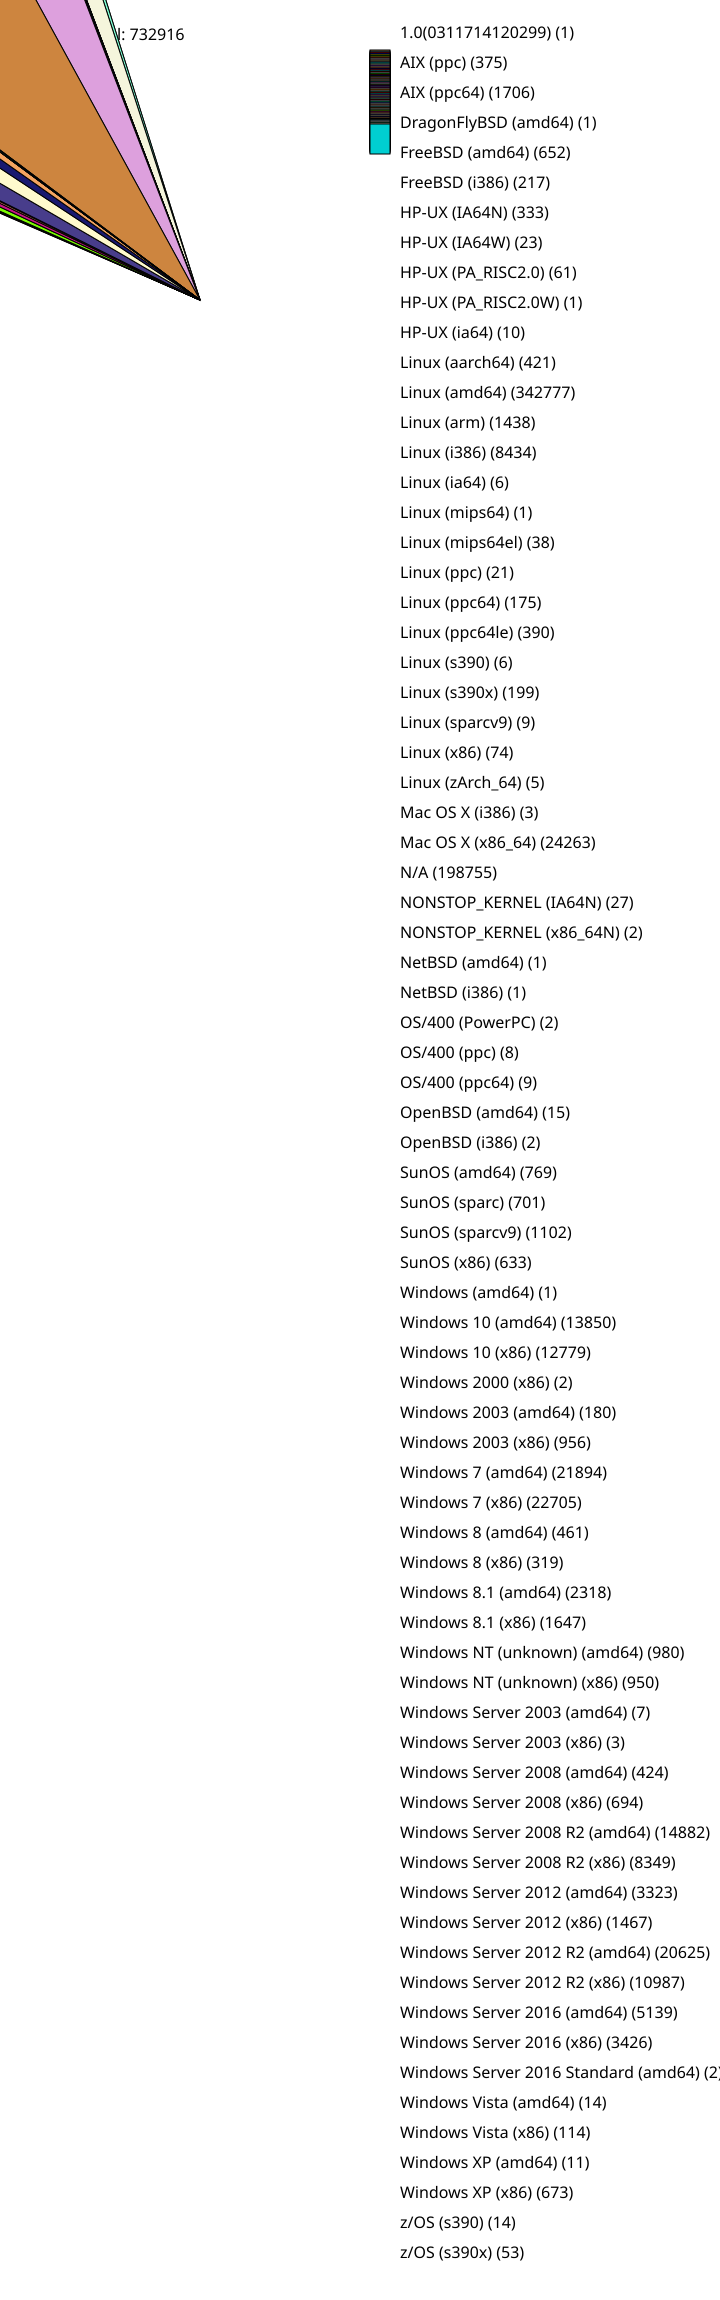

The file beside this chart, header and first rows:
1, 1.0(0311714120299)
375, AIX (ppc)
1706, AIX (ppc64)
1, DragonFlyBSD (amd64)
652, FreeBSD (amd64)
217, FreeBSD (i386)
333, HP-UX (IA64N)
23, HP-UX (IA64W)
61, HP-UX (PA_RISC2.0)
1, HP-UX (PA_RISC2.0W)
10, HP-UX (ia64)
421, Linux (aarch64)
342777, Linux (amd64)
1438, Linux (arm)
8434, Linux (i386)
6, Linux (ia64)
1, Linux (mips64)
38, Linux (mips64el)
21, Linux (ppc)
175, Linux (ppc64)
390, Linux (ppc64le)
6, Linux (s390)
199, Linux (s390x)
9, Linux (sparcv9)
74, Linux (x86)
5, Linux (zArch_64)
3, Mac OS X (i386)
24263, Mac OS X (x86_64)
198755, N/A
27, NONSTOP_KERNEL (IA64N)
2, NONSTOP_KERNEL (x86_64N)
1, NetBSD (amd64)
1, NetBSD (i386)
2, OS/400 (PowerPC)
8, OS/400 (ppc)
9, OS/400 (ppc64)
15, OpenBSD (amd64)
2, OpenBSD (i386)
769, SunOS (amd64)
701, SunOS (sparc)
1102, SunOS (sparcv9)
633, SunOS (x86)
1, Windows (amd64)
13850, Windows 10 (amd64)
12779, Windows 10 (x86)
2, Windows 2000 (x86)
180, Windows 2003 (amd64)
956, Windows 2003 (x86)
21894, Windows 7 (amd64)
22705, Windows 7 (x86)
461, Windows 8 (amd64)
319, Windows 8 (x86)
2318, Windows 8.1 (amd64)
1647, Windows 8.1 (x86)
980, Windows NT (unknown) (amd64)
950, Windows NT (unknown) (x86)
7, Windows Server 2003 (amd64)
3, Windows Server 2003 (x86)
424, Windows Server 2008 (amd64)
694, Windows Server 2008 (x86)
14882, Windows Server 2008 R2 (amd64)
... 14 more rows
